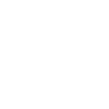
t = 0.00 s
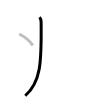
t = 1.25 s
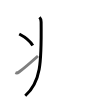
t = 2.50 s
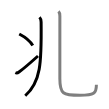
t = 3.50 s
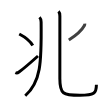
t = 4.75 s
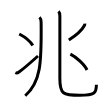
t = 6.00 s

The animated SVG that drew these frames (rendered in a browser with its animation timeline set to each time). Animation: 6 SMIL elements (animate=6); one cycle of 6.00 s.

<svg width="109px" height="109px" viewBox="0 0 px 109px" xmlns="http://www.w3.org/2000/svg" xmlns:xlink="http://www.w3.org/1999/xlink" xml:space="preserve" version="1.1"  baseProfile="full">
<path d="M39.5,17.25c1.12,1.12,1.6,3,1.62,4.81c0.5,41.19-0.38,59.94-15.88,73.69" style="fill:none;stroke:black;stroke-width:3;opacity:0">
  <animate attributeType="CSS" attributeName="opacity" from="0" to="1" begin="0s" dur="1s" repeatCount="0" fill="freeze" />
</path>
<path d="M19.25,34c5.25,2.75,11.12,7.38,13.5,11.5" style="fill:none;stroke:black;stroke-width:3;opacity:0">
  <animate attributeType="CSS" attributeName="opacity" from="0" to="1" begin="1s" dur="1s" repeatCount="0" fill="freeze" />
</path>
<path d="M15.38,72.64c1.49,0.72,2.49,0.24,3.62-0.58C20.56,70.92,31.84,61.49,38,56" style="fill:none;stroke:black;stroke-width:3;opacity:0">
  <animate attributeType="CSS" attributeName="opacity" from="0" to="1" begin="2s" dur="1s" repeatCount="0" fill="freeze" />
</path>
<path d="M58.49,11.37c1.2,1.2,1.38,2.84,1.38,4.68c0,9.95-0.03,56.89-0.03,62.45c0,15.62,3.04,16.78,20.17,16.78c14.12,0,16.39-1.78,16.39-10.62" style="fill:none;stroke:black;stroke-width:3;opacity:0">
  <animate attributeType="CSS" attributeName="opacity" from="0" to="1" begin="3s" dur="1s" repeatCount="0" fill="freeze" />
</path>
<path d="M84.76,23.64c0.04,0.38-0.06,1.28-0.34,1.79c-2.05,3.81-7.05,9.06-15.61,14.53" style="fill:none;stroke:black;stroke-width:3;opacity:0">
  <animate attributeType="CSS" attributeName="opacity" from="0" to="1" begin="4s" dur="1s" repeatCount="0" fill="freeze" />
</path>
<path d="M70.38,54.12C76.24,56.97,84.62,64.88,87,70" style="fill:none;stroke:black;stroke-width:3;opacity:0">
  <animate attributeType="CSS" attributeName="opacity" from="0" to="1" begin="5s" dur="1s" repeatCount="0" fill="freeze" />
</path>
</svg>
